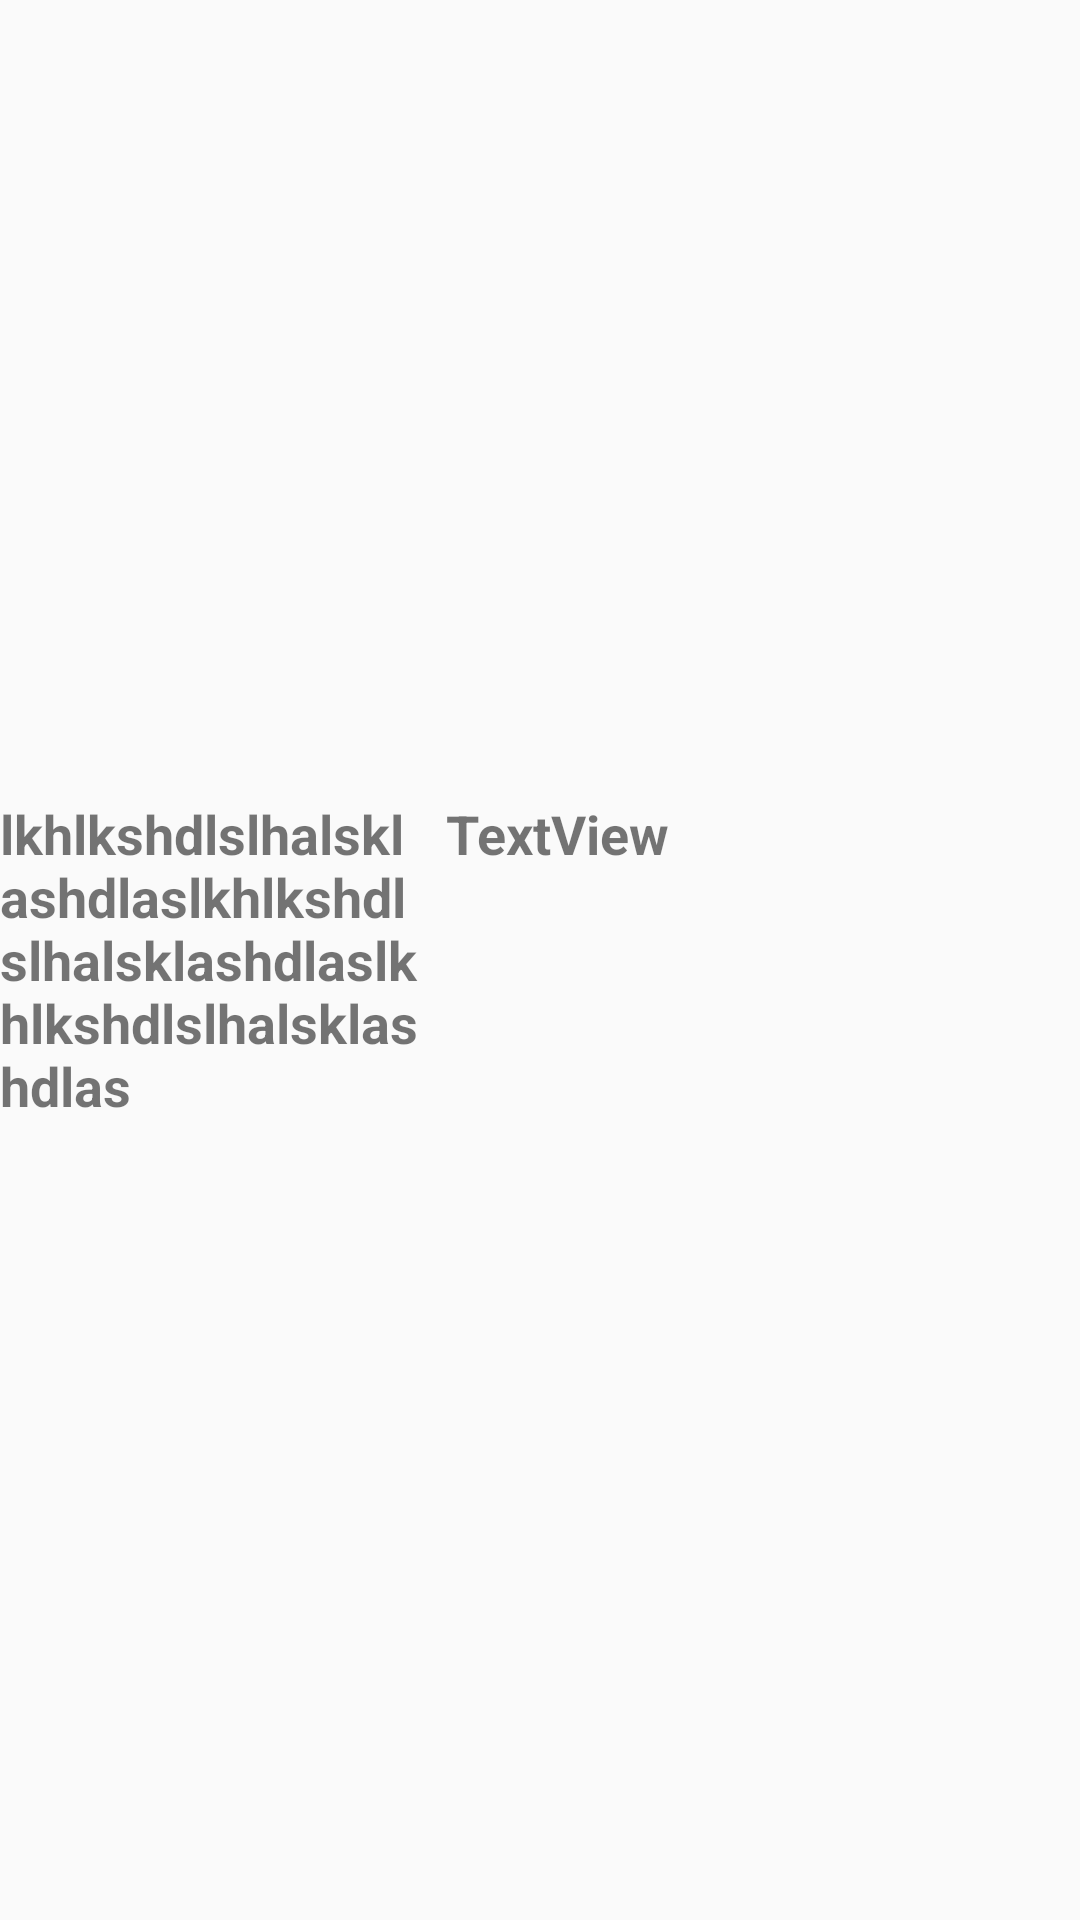

Write the Android layout XML for this screen, with the resource values it uses.
<!-- AndroidManifest.xml: application theme AppTheme -->
<!-- res/layout/line.xml -->
<?xml version="1.0" encoding="utf-8"?>
<LinearLayout xmlns:android="http://schemas.android.com/apk/res/android"
    android:id="@+id/lineLayout"
    android:layout_width="match_parent"
    android:layout_height="wrap_content"
    android:layout_marginBottom="8dp"
    android:orientation="horizontal">

    <TextView
        android:id="@+id/primeTV"
        android:layout_width="0dp"
        android:layout_height="match_parent"
        android:layout_marginRight="8dp"
        android:layout_weight="4"
        android:gravity="fill_vertical|start"
        android:text="lkhlkshdlslhalsklashdlaslkhlkshdlslhalsklashdlaslkhlkshdlslhalsklashdlas"
        android:textSize="18sp"
        android:textStyle="bold" />

    <TextView
        android:id="@+id/translateTV"
        android:layout_width="0dp"
        android:layout_height="wrap_content"
        android:layout_weight="6"
        android:gravity="left|center_vertical"
        android:text="TextView"
        android:textSize="18sp"
        android:textStyle="bold" />
</LinearLayout>
<!-- resources referenced by this layout -->
<resources>
  <style name="AppTheme" parent="Base.Theme.AppCompat.Light.DarkActionBar">
          
          <item name="colorPrimary">@color/colorPrimary</item>
          <item name="colorPrimaryDark">@color/colorPrimary</item>
          <item name="colorAccent">@color/colorAccent</item>
          <item name="colorControlHighlight">@color/colorPrimary</item>
          <item name="colorControlActivated">@color/colorPrimary</item>
          <item name="listChoiceBackgroundIndicator">@color/colorAccent</item>
          <item name="android:titleTextColor">@color/colorWhite</item>
      </style>
  <color name="colorPrimary">#212121</color>
  <color name="colorAccent">#80bf44</color>
  <color name="colorWhite">#ffffff</color>
</resources>
